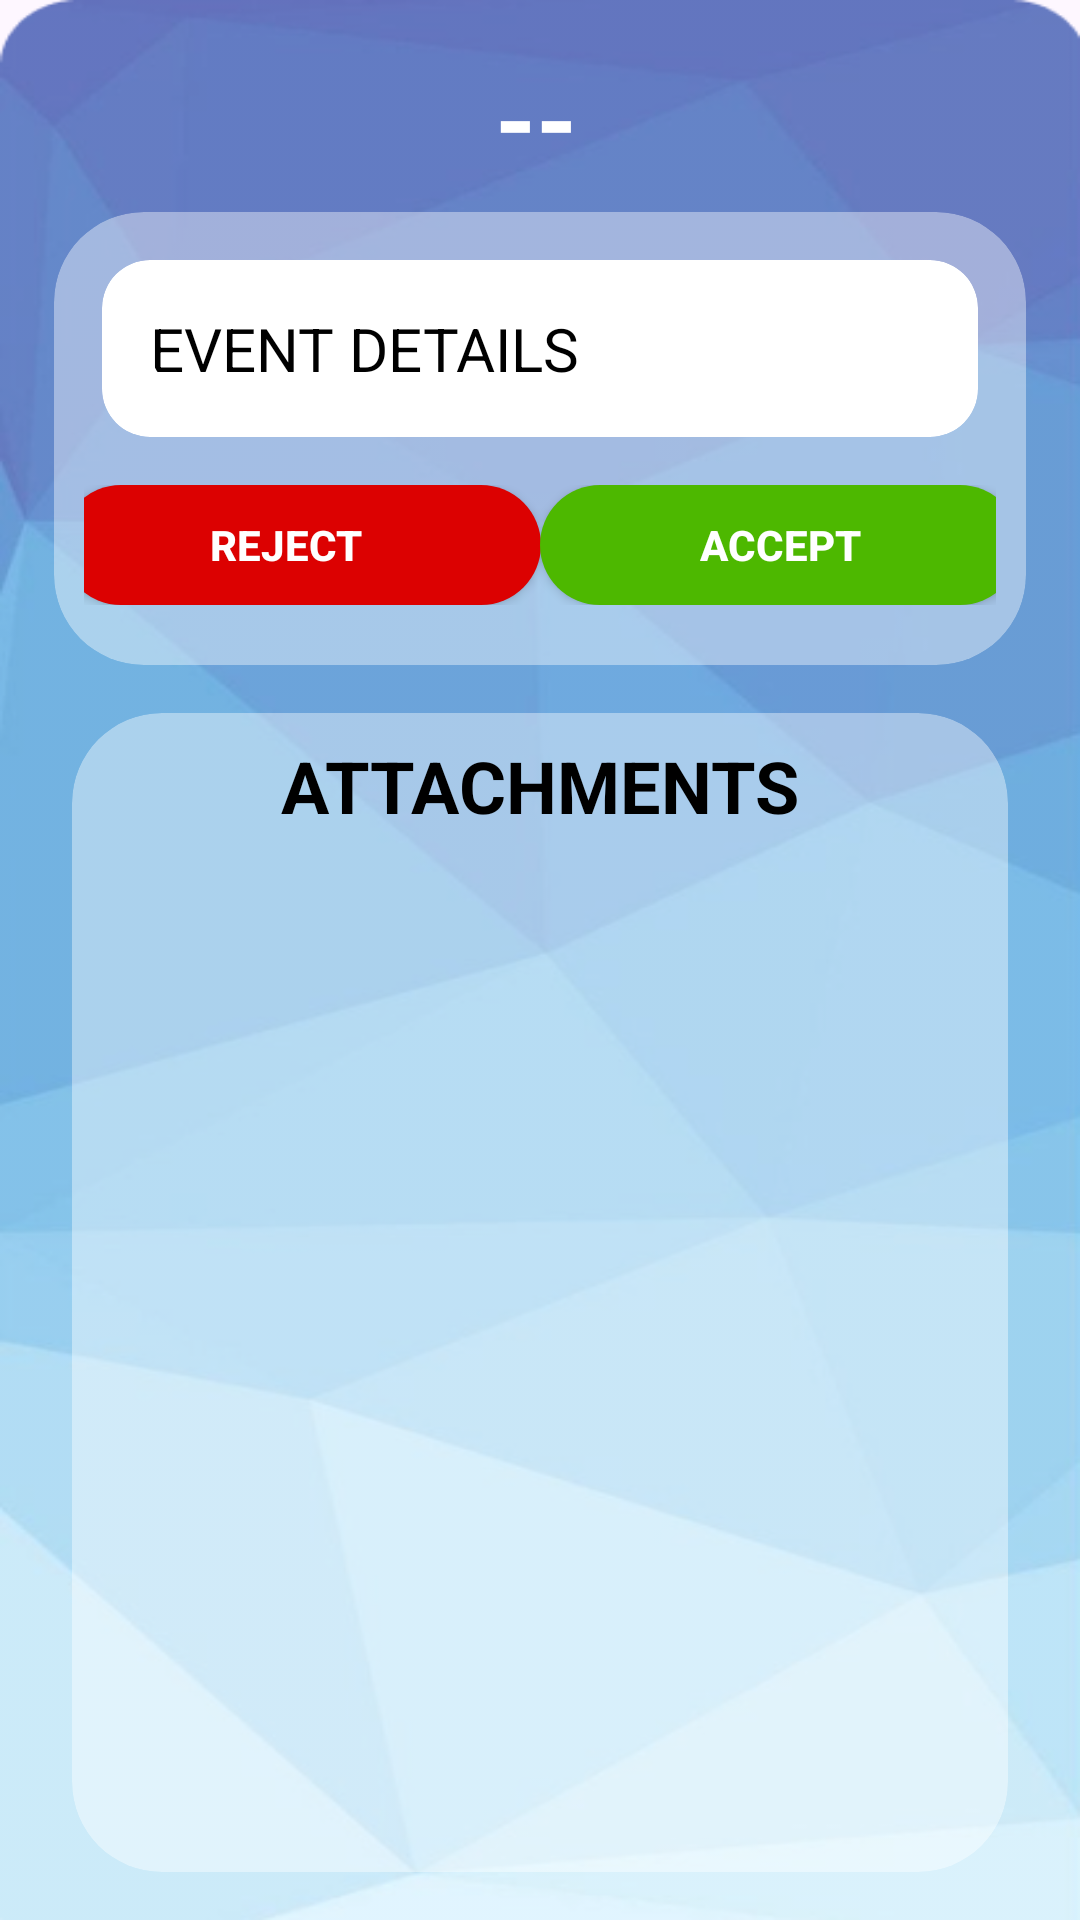

Layout XML and referenced resources for this Android screen:
<!-- AndroidManifest.xml: application theme Theme.EventPalorganization -->
<!-- res/layout/activity_boss_client_event_info.xml -->
<?xml version="1.0" encoding="utf-8"?>
    <androidx.constraintlayout.widget.ConstraintLayout xmlns:android="http://schemas.android.com/apk/res/android"
        xmlns:app="http://schemas.android.com/apk/res-auto"
        xmlns:tools="http://schemas.android.com/tools"
        android:id="@+id/main"
        android:layout_width="match_parent"
        android:layout_height="match_parent"
        android:background="@drawable/bg1"
    tools:context=".boss.BossClientEventInfo">


        <TextView
            android:id="@+id/eventInfoTitle"
            android:layout_width="wrap_content"
            android:layout_height="wrap_content"
            android:layout_marginStart="16dp"
            android:layout_marginTop="16dp"
            android:text="--"
            android:textColor="#FFFFFF"
            android:textSize="35sp"
            android:textStyle="bold"
            app:layout_constraintEnd_toEndOf="parent"
            app:layout_constraintHorizontal_bias="0.471"
            app:layout_constraintStart_toStartOf="parent"
            app:layout_constraintTop_toTopOf="parent" />

        <androidx.cardview.widget.CardView
            android:id="@+id/bgCard1"
            android:layout_width="0dp"
            android:layout_height="wrap_content"
            android:layout_marginStart="24dp"
            android:layout_marginTop="8dp"
            android:layout_marginEnd="24dp"
            android:padding="15dp"
            app:cardBackgroundColor="@color/trans_light"
            app:cardCornerRadius="30dp"
            app:cardElevation="0dp"
            app:layout_constraintEnd_toEndOf="parent"
            app:layout_constraintHeight_percent="0.4"
            app:layout_constraintStart_toStartOf="parent"
            app:layout_constraintTop_toBottomOf="@+id/eventInfoTitle"
            app:layout_constraintWidth_percent="0.9">

            <LinearLayout
                android:layout_width="match_parent"
                android:layout_height="match_parent"
                android:gravity="center"
                android:orientation="vertical"
                android:paddingBottom="20dp">

                <androidx.cardview.widget.CardView
                    android:id="@+id/details_card"
                    android:layout_width="match_parent"
                    android:layout_height="wrap_content"
                    app:cardBackgroundColor="@color/white"
                    android:layout_margin="16dp"
                    android:padding="10dp"
                    app:cardCornerRadius="16dp"
                    app:cardElevation="0dp"
                    app:layout_constraintBottom_toBottomOf="@id/bgCard1"
                    app:layout_constraintEnd_toEndOf="@id/bgCard1"
                    app:layout_constraintStart_toStartOf="@id/bgCard1"
                    app:layout_constraintTop_toTopOf="@id/bgCard1">

                    <androidx.cardview.widget.CardView
                        android:layout_width="match_parent"
                        android:layout_height="match_parent"
                        android:layout_margin="16dp"
                        android:padding="10dp"
                        app:cardCornerRadius="16dp"
                        app:cardElevation="0dp">

                        <androidx.constraintlayout.widget.ConstraintLayout
                            android:layout_width="match_parent"
                            android:layout_height="match_parent"
                            android:background="@color/white">

                            <TextView
                                android:id="@+id/event_details"
                                android:layout_width="match_parent"
                                android:layout_height="wrap_content"
                                android:fontFamily="sans-serif"
                                android:text="EVENT DETAILS"
                                android:textColor="@color/black"
                                android:textSize="20sp"
                                android:textStyle="normal"
                                app:layout_constraintBottom_toBottomOf="parent"
                                app:layout_constraintEnd_toEndOf="parent"
                                app:layout_constraintStart_toStartOf="parent"
                                app:layout_constraintTop_toTopOf="parent" />

                        </androidx.constraintlayout.widget.ConstraintLayout>
                    </androidx.cardview.widget.CardView>
                </androidx.cardview.widget.CardView>

                <androidx.constraintlayout.widget.ConstraintLayout
                    android:layout_width="match_parent"
                    android:layout_height="wrap_content"
                    android:layout_marginLeft="10dp"
                    android:layout_marginRight="10dp">

                    <androidx.appcompat.widget.AppCompatButton
                        android:id="@+id/rejectBtn"
                        android:layout_width="160dp"
                        android:layout_height="40dp"
                        android:background="@drawable/delete_btn"
                        android:paddingEnd="10dp"
                        android:text="Reject"
                        android:textStyle="bold"
                        android:textColor="@color/white"
                        app:layout_constraintBottom_toBottomOf="parent"
                        app:layout_constraintEnd_toStartOf="@+id/acceptBtn"
                        app:layout_constraintHorizontal_bias="0.5"
                        app:layout_constraintStart_toStartOf="parent"
                        app:layout_constraintTop_toTopOf="parent" />

                    <androidx.appcompat.widget.AppCompatButton
                        android:id="@+id/acceptBtn"
                        android:layout_width="160dp"
                        android:layout_height="40dp"
                        android:background="@drawable/accept_btn"
                        android:paddingLeft="10dp"
                        android:paddingEnd="10dp"
                        android:textStyle="bold"
                        android:text="Accept"
                        android:textColor="@color/white"
                        app:layout_constraintBottom_toBottomOf="parent"
                        app:layout_constraintEnd_toEndOf="parent"
                        app:layout_constraintHorizontal_bias="0.5"
                        app:layout_constraintStart_toEndOf="@+id/rejectBtn"
                        app:layout_constraintTop_toTopOf="parent" />

                </androidx.constraintlayout.widget.ConstraintLayout>


            </LinearLayout>
        </androidx.cardview.widget.CardView>


    <androidx.cardview.widget.CardView
        android:id="@+id/bg"
        android:layout_width="0dp"
        android:layout_height="0dp"
        android:layout_marginStart="24dp"
        android:layout_marginTop="16dp"
        android:layout_marginEnd="24dp"
        android:layout_marginBottom="16dp"
        android:padding="15dp"
        app:cardBackgroundColor="@color/trans_light"
        app:cardCornerRadius="30dp"
        app:cardElevation="0dp"
        app:layout_constraintBottom_toBottomOf="parent"
        app:layout_constraintEnd_toEndOf="parent"
        app:layout_constraintStart_toStartOf="parent"
        app:layout_constraintTop_toBottomOf="@+id/bgCard1">

        <androidx.constraintlayout.widget.ConstraintLayout
            android:layout_width="match_parent"
            android:layout_height="match_parent">


            <TextView
                android:id="@+id/textView11"
                android:layout_width="wrap_content"
                android:layout_height="wrap_content"
                android:layout_marginTop="8dp"
                android:gravity="center"
                android:text="ATTACHMENTS"
                android:textColor="@color/black"
                android:textSize="24sp"
                android:textStyle="bold"
                app:layout_constraintEnd_toEndOf="parent"
                app:layout_constraintStart_toStartOf="parent"
                app:layout_constraintTop_toTopOf="parent" />


            <androidx.recyclerview.widget.RecyclerView
                android:id="@+id/eventInfoMainRecycler"
                android:layout_width="0dp"
                android:layout_height="0dp"
                android:layout_marginStart="8dp"
                android:layout_marginEnd="8dp"
                android:layout_marginBottom="16dp"
                android:padding="10dp"
                app:layout_constraintBottom_toBottomOf="parent"
                app:layout_constraintEnd_toEndOf="parent"
                app:layout_constraintHorizontal_bias="1.0"
                app:layout_constraintStart_toStartOf="parent"
                app:layout_constraintTop_toBottomOf="@+id/textView11"
                app:layout_constraintVertical_bias="0.0"
                tools:listitem="@layout/boss_attachment_item" />

        </androidx.constraintlayout.widget.ConstraintLayout>

    </androidx.cardview.widget.CardView>


    </androidx.constraintlayout.widget.ConstraintLayout>
<!-- res/layout/boss_attachment_item.xml (included above) -->
<?xml version="1.0" encoding="utf-8"?>

<androidx.cardview.widget.CardView xmlns:android="http://schemas.android.com/apk/res/android"
    xmlns:app="http://schemas.android.com/apk/res-auto"
    android:layout_width="wrap_content"
    android:layout_height="wrap_content"
    android:layout_margin="5dp"
    app:cardCornerRadius="12dp"
    app:cardBackgroundColor="@color/white"
    app:cardElevation="4dp">

    <LinearLayout
        android:layout_width="wrap_content"
        android:layout_height="wrap_content"
        android:gravity="center"
        android:orientation="vertical"
        android:padding="8dp">

        <ImageView
            android:id="@+id/fileThumbnail"
            android:layout_width="130dp"
            android:layout_height="100dp"
            android:scaleType="centerCrop"
            />

        <LinearLayout
            android:layout_width="match_parent"
            android:layout_height="wrap_content"
            android:orientation="horizontal"
            android:gravity="center_vertical"
            android:paddingTop="4dp">

            <TextView
                android:id="@+id/fileNameText"
                android:layout_width="0dp"
                android:layout_height="wrap_content"
                android:layout_weight="1"
                android:maxLines="1"
                android:ellipsize="end"
                android:textColor="@color/black"
                android:textSize="14sp"
                android:textStyle="bold" />

        </LinearLayout>

    </LinearLayout>

</androidx.cardview.widget.CardView>
<!-- resources referenced by this layout -->
<resources>
  <color name="black">#FF000000</color>
  <color name="trans_light">#66FFFFFF</color>
  <color name="white">#FFFFFFFF</color>
  <!-- drawable accept_btn (drawable) -->
  <?xml version="1.0" encoding="utf-8"?>
  
  <shape xmlns:android="http://schemas.android.com/apk/res/android">
      <corners android:radius="30dp" />
      <solid android:color="@color/green" />
  </shape>
  <!-- drawable bg1: png bitmap (drawable, 109130 bytes) -->
  <!-- drawable delete_btn (drawable) -->
  <?xml version="1.0" encoding="utf-8"?>
  
  <shape xmlns:android="http://schemas.android.com/apk/res/android">
      <corners android:radius="30dp" />
      <solid android:color="#DC0101" />
  </shape>
  <style name="Theme.EventPalorganization" parent="Base.Theme.EventPalorganization" />
  <color name="green">#4DB800</color>
  <style name="Base.Theme.EventPalorganization" parent="Theme.Material3.DayNight.NoActionBar">
          
          
      </style>
</resources>
